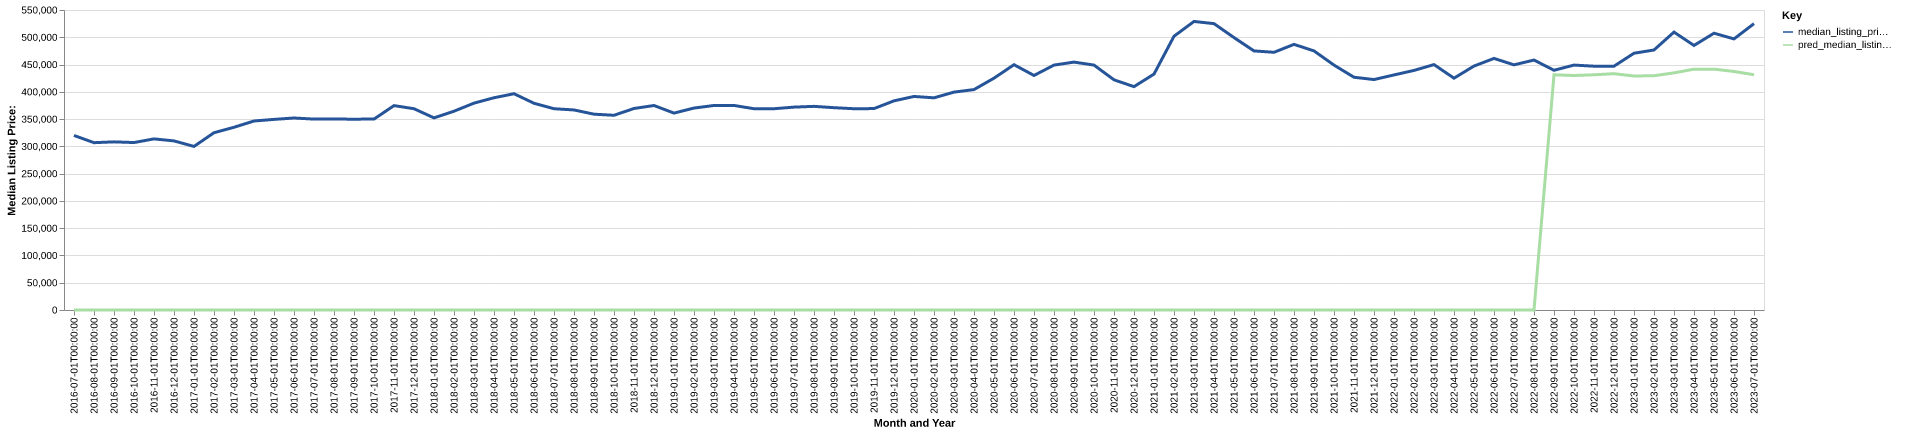

The table this chart was drawn from, first rows:
date, time_idx, median_listing_price, thirty_year_interest_rate_five, month, county_name, active_listing_count, median_days_on_market, pred_median_listing_price, month_year
2016-07-01, 0, 319999, 3.72, 7, Pittsfield, MA, 1398, 74.0, 0, Jul-2016
2016-08-01, 1, 306750, 3.73, 8, Pittsfield, MA, 1426, 84.0, 0, Aug-2016
2016-09-01, 2, 308250, 3.66, 9, Pittsfield, MA, 1391, 96.0, 0, Sep-2016
2016-10-01, 3, 307000, 3.64, 10, Pittsfield, MA, 1374, 108.0, 0, Oct-2016
2016-11-01, 4, 313700, 3.66, 11, Pittsfield, MA, 1231, 119.0, 0, Nov-2016
2016-12-01, 5, 310000, 3.48, 12, Pittsfield, MA, 1109, 123.0, 0, Dec-2016
2017-01-01, 6, 299900, 3.45, 1, Pittsfield, MA, 984.0, 133.0, 0, Jan-2017
2017-02-01, 7, 325000, 3.5, 2, Pittsfield, MA, 935.0, 144.0, 0, Feb-2017
2017-03-01, 8, 335000, 3.52, 3, Pittsfield, MA, 929.0, 136.0, 0, Mar-2017
2017-04-01, 9, 346500, 4.03, 4, Pittsfield, MA, 967.0, 97.0, 0, Apr-2017
2017-05-01, 10, 349450, 4.32, 5, Pittsfield, MA, 1063, 72.0, 0, May-2017
2017-06-01, 11, 351993, 4.2, 6, Pittsfield, MA, 1138, 67.0, 0, Jun-2017
2017-07-01, 12, 350000, 4.19, 7, Pittsfield, MA, 1183, 75.0, 0, Jul-2017
2017-08-01, 13, 350000, 4.3, 8, Pittsfield, MA, 1177, 88.0, 0, Aug-2017
2017-09-01, 14, 349900, 4.1, 9, Pittsfield, MA, 1149, 95.0, 0, Sep-2017
2017-10-01, 15, 350000, 4.05, 10, Pittsfield, MA, 1143, 102.0, 0, Oct-2017
2017-11-01, 16, 374725, 3.94, 11, Pittsfield, MA, 1062, 113.0, 0, Nov-2017
2017-12-01, 17, 369000, 4.03, 12, Pittsfield, MA, 980.0, 115.0, 0, Dec-2017
2018-01-01, 18, 352250, 3.93, 1, Pittsfield, MA, 854.0, 128.0, 0, Jan-2018
2018-02-01, 19, 364450, 3.83, 2, Pittsfield, MA, 850.0, 134.0, 0, Feb-2018
2018-03-01, 20, 379250, 3.94, 3, Pittsfield, MA, 844.0, 134.0, 0, Mar-2018
2018-04-01, 21, 389125, 3.95, 4, Pittsfield, MA, 884.0, 119.0, 0, Apr-2018
2018-05-01, 22, 396500, 3.99, 5, Pittsfield, MA, 946.0, 84.0, 0, May-2018
2018-06-01, 23, 379000, 4.15, 6, Pittsfield, MA, 1037, 68.0, 0, Jun-2018
2018-07-01, 24, 369000, 4.4, 7, Pittsfield, MA, 1118, 66.0, 0, Jul-2018
2018-08-01, 25, 366750, 4.46, 8, Pittsfield, MA, 1143, 73.0, 0, Aug-2018
2018-09-01, 26, 359000, 4.58, 9, Pittsfield, MA, 1138, 84.0, 0, Sep-2018
2018-10-01, 27, 357000, 4.66, 10, Pittsfield, MA, 1128, 93.0, 0, Oct-2018
2018-11-01, 28, 369450, 4.62, 11, Pittsfield, MA, 1029, 104.0, 0, Nov-2018
2018-12-01, 29, 374900, 4.54, 12, Pittsfield, MA, 943.0, 115.0, 0, Dec-2018
2019-01-01, 30, 361000, 4.6, 1, Pittsfield, MA, 827.0, 119.0, 0, Jan-2019
2019-02-01, 31, 370225, 4.72, 2, Pittsfield, MA, 805.0, 128.0, 0, Feb-2019
2019-03-01, 32, 374943, 4.9, 3, Pittsfield, MA, 808.0, 118.0, 0, Mar-2019
2019-04-01, 33, 374993, 4.94, 4, Pittsfield, MA, 852.0, 98.0, 0, Apr-2019
2019-05-01, 34, 369000, 4.75, 5, Pittsfield, MA, 935.0, 72.0, 0, May-2019
2019-06-01, 35, 369000, 4.51, 6, Pittsfield, MA, 1050, 67.0, 0, Jun-2019
2019-07-01, 36, 371950, 4.41, 7, Pittsfield, MA, 1112, 72.0, 0, Jul-2019
2019-08-01, 37, 373364, 4.41, 8, Pittsfield, MA, 1090, 79.0, 0, Aug-2019
2019-09-01, 38, 370909, 4.2, 9, Pittsfield, MA, 1050, 89.0, 0, Sep-2019
2019-10-01, 39, 369000, 4.14, 10, Pittsfield, MA, 1010, 97.0, 0, Oct-2019
2019-11-01, 40, 369250, 3.84, 11, Pittsfield, MA, 923.0, 101.0, 0, Nov-2019
2019-12-01, 41, 383450, 3.81, 12, Pittsfield, MA, 777.0, 112.0, 0, Dec-2019
2020-01-01, 42, 391500, 3.75, 1, Pittsfield, MA, 668.0, 122.0, 0, Jan-2020
2020-02-01, 43, 389000, 3.73, 2, Pittsfield, MA, 645.0, 130.0, 0, Feb-2020
2020-03-01, 44, 399450, 3.78, 3, Pittsfield, MA, 677.0, 118.0, 0, Mar-2020
2020-04-01, 45, 404113, 3.75, 4, Pittsfield, MA, 671.0, 107.0, 0, Apr-2020
2020-05-01, 46, 425000, 3.74, 5, Pittsfield, MA, 708.0, 95.0, 0, May-2020
2020-06-01, 47, 449725, 3.72, 6, Pittsfield, MA, 704.0, 86.0, 0, Jun-2020
2020-07-01, 48, 430000, 3.49, 7, Pittsfield, MA, 653.0, 59.0, 0, Jul-2020
2020-08-01, 49, 449000, 3.65, 8, Pittsfield, MA, 613.0, 58.0, 0, Aug-2020
2020-09-01, 50, 454500, 3.33, 9, Pittsfield, MA, 590.0, 50.0, 0, Sep-2020
2020-10-01, 51, 449000, 3.28, 10, Pittsfield, MA, 545.0, 57.0, 0, Oct-2020
2020-11-01, 52, 422000, 3.21, 11, Pittsfield, MA, 477.0, 71.0, 0, Nov-2020
2020-12-01, 53, 409500, 3.07, 12, Pittsfield, MA, 420.0, 86.0, 0, Dec-2020
2021-01-01, 54, 432500, 2.99, 1, Pittsfield, MA, 334.0, 98.0, 0, Jan-2021
2021-02-01, 55, 501875, 2.93, 2, Pittsfield, MA, 271.0, 101.0, 0, Feb-2021
2021-03-01, 56, 529000, 2.88, 3, Pittsfield, MA, 242.0, 72.0, 0, Mar-2021
2021-04-01, 57, 525000, 2.84, 4, Pittsfield, MA, 251.0, 38.0, 0, Apr-2021
2021-05-01, 58, 499450, 2.71, 5, Pittsfield, MA, 294.0, 36.0, 0, May-2021
2021-06-01, 59, 475000, 2.79, 6, Pittsfield, MA, 360.0, 37.0, 0, Jun-2021
... 25 more rows
